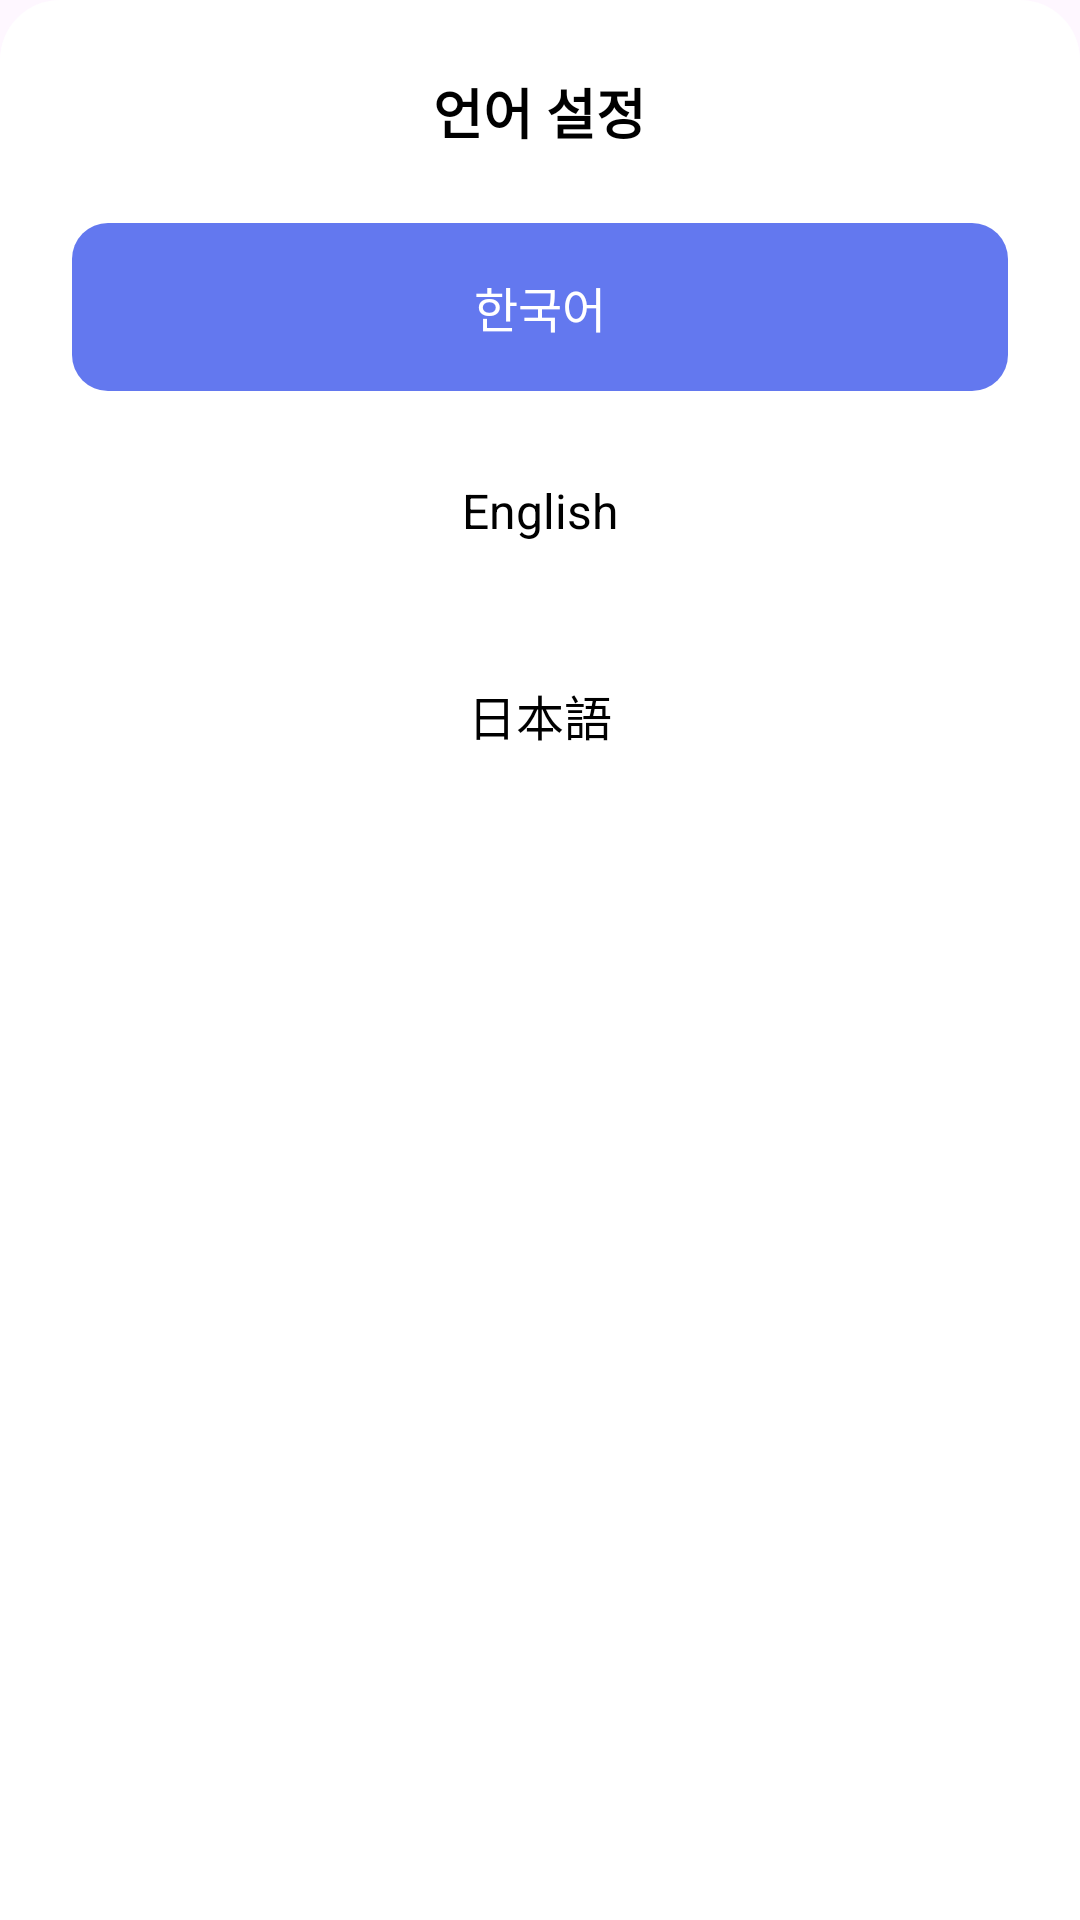

Produce the Android XML layout that renders to this screen, including the resource entries it uses.
<!-- AndroidManifest.xml: application theme Theme.ShortBooks -->
<!-- res/layout/layout_language_selection.xml -->
<?xml version="1.0" encoding="utf-8"?>
<LinearLayout xmlns:android="http://schemas.android.com/apk/res/android"
    android:layout_width="match_parent"
    android:layout_height="wrap_content"
    android:orientation="vertical"
    android:padding="24dp"
    android:background="@drawable/bg_bottom_sheet">

    <TextView
        android:layout_width="wrap_content"
        android:layout_height="wrap_content"
        android:text="언어 설정"
        android:textSize="18sp"
        android:textStyle="bold"
        android:textColor="#000000"
        android:layout_gravity="center_horizontal"
        android:layout_marginBottom="24dp"/>

    <LinearLayout
        android:id="@+id/btnKorean"
        android:layout_width="match_parent"
        android:layout_height="56dp"
        android:gravity="center"
        android:orientation="horizontal"
        android:background="@drawable/bg_language_selected">

        <TextView
            android:id="@+id/tvKorean"
            android:layout_width="wrap_content"
            android:layout_height="wrap_content"
            android:text="한국어"
            android:textSize="16sp"
            android:textColor="#FFFFFF"
            android:gravity="center" />
    </LinearLayout>

    <LinearLayout
        android:id="@+id/btnEnglish"
        android:layout_width="match_parent"
        android:layout_height="56dp"
        android:layout_marginTop="12dp"
        android:gravity="center"
        android:orientation="horizontal"
        android:background="@drawable/bg_language_unselected">

        <TextView
            android:id="@+id/tvEnglish"
            android:layout_width="wrap_content"
            android:layout_height="wrap_content"
            android:text="English"
            android:textSize="16sp"
            android:textColor="#000000"
            android:gravity="center" />

    </LinearLayout>

    <LinearLayout
        android:id="@+id/btnJapanese"
        android:layout_width="match_parent"
        android:layout_height="56dp"
        android:layout_marginTop="12dp"
        android:gravity="center"
        android:orientation="horizontal"
        android:background="@drawable/bg_language_unselected">

        <TextView
            android:id="@+id/tvJapanese"
            android:layout_width="wrap_content"
            android:layout_height="wrap_content"
            android:text="日本語"
            android:textSize="16sp"
            android:textColor="#000000"
            android:gravity="center" />

    </LinearLayout>

</LinearLayout>
<!-- resources referenced by this layout -->
<resources>
  <!-- drawable bg_bottom_sheet (drawable) -->
  <?xml version="1.0" encoding="utf-8"?>
  <shape xmlns:android="http://schemas.android.com/apk/res/android">
      <solid android:color="#FFFFFF" />
      <corners
      android:topLeftRadius="20dp"
      android:topRightRadius="20dp" />
  </shape>
  <!-- drawable bg_language_selected (drawable) -->
  <?xml version="1.0" encoding="utf-8"?>
  <shape xmlns:android="http://schemas.android.com/apk/res/android">
      <solid android:color="#6378EF" />
      <corners android:radius="12dp" />
  </shape>
  <style name="Theme.ShortBooks" parent="Base.Theme.ShortBooks" />
  <style name="Base.Theme.ShortBooks" parent="Theme.Material3.DayNight.NoActionBar">
          
          
          <item name="android:fitsSystemWindows">true</item>
      </style>
</resources>
